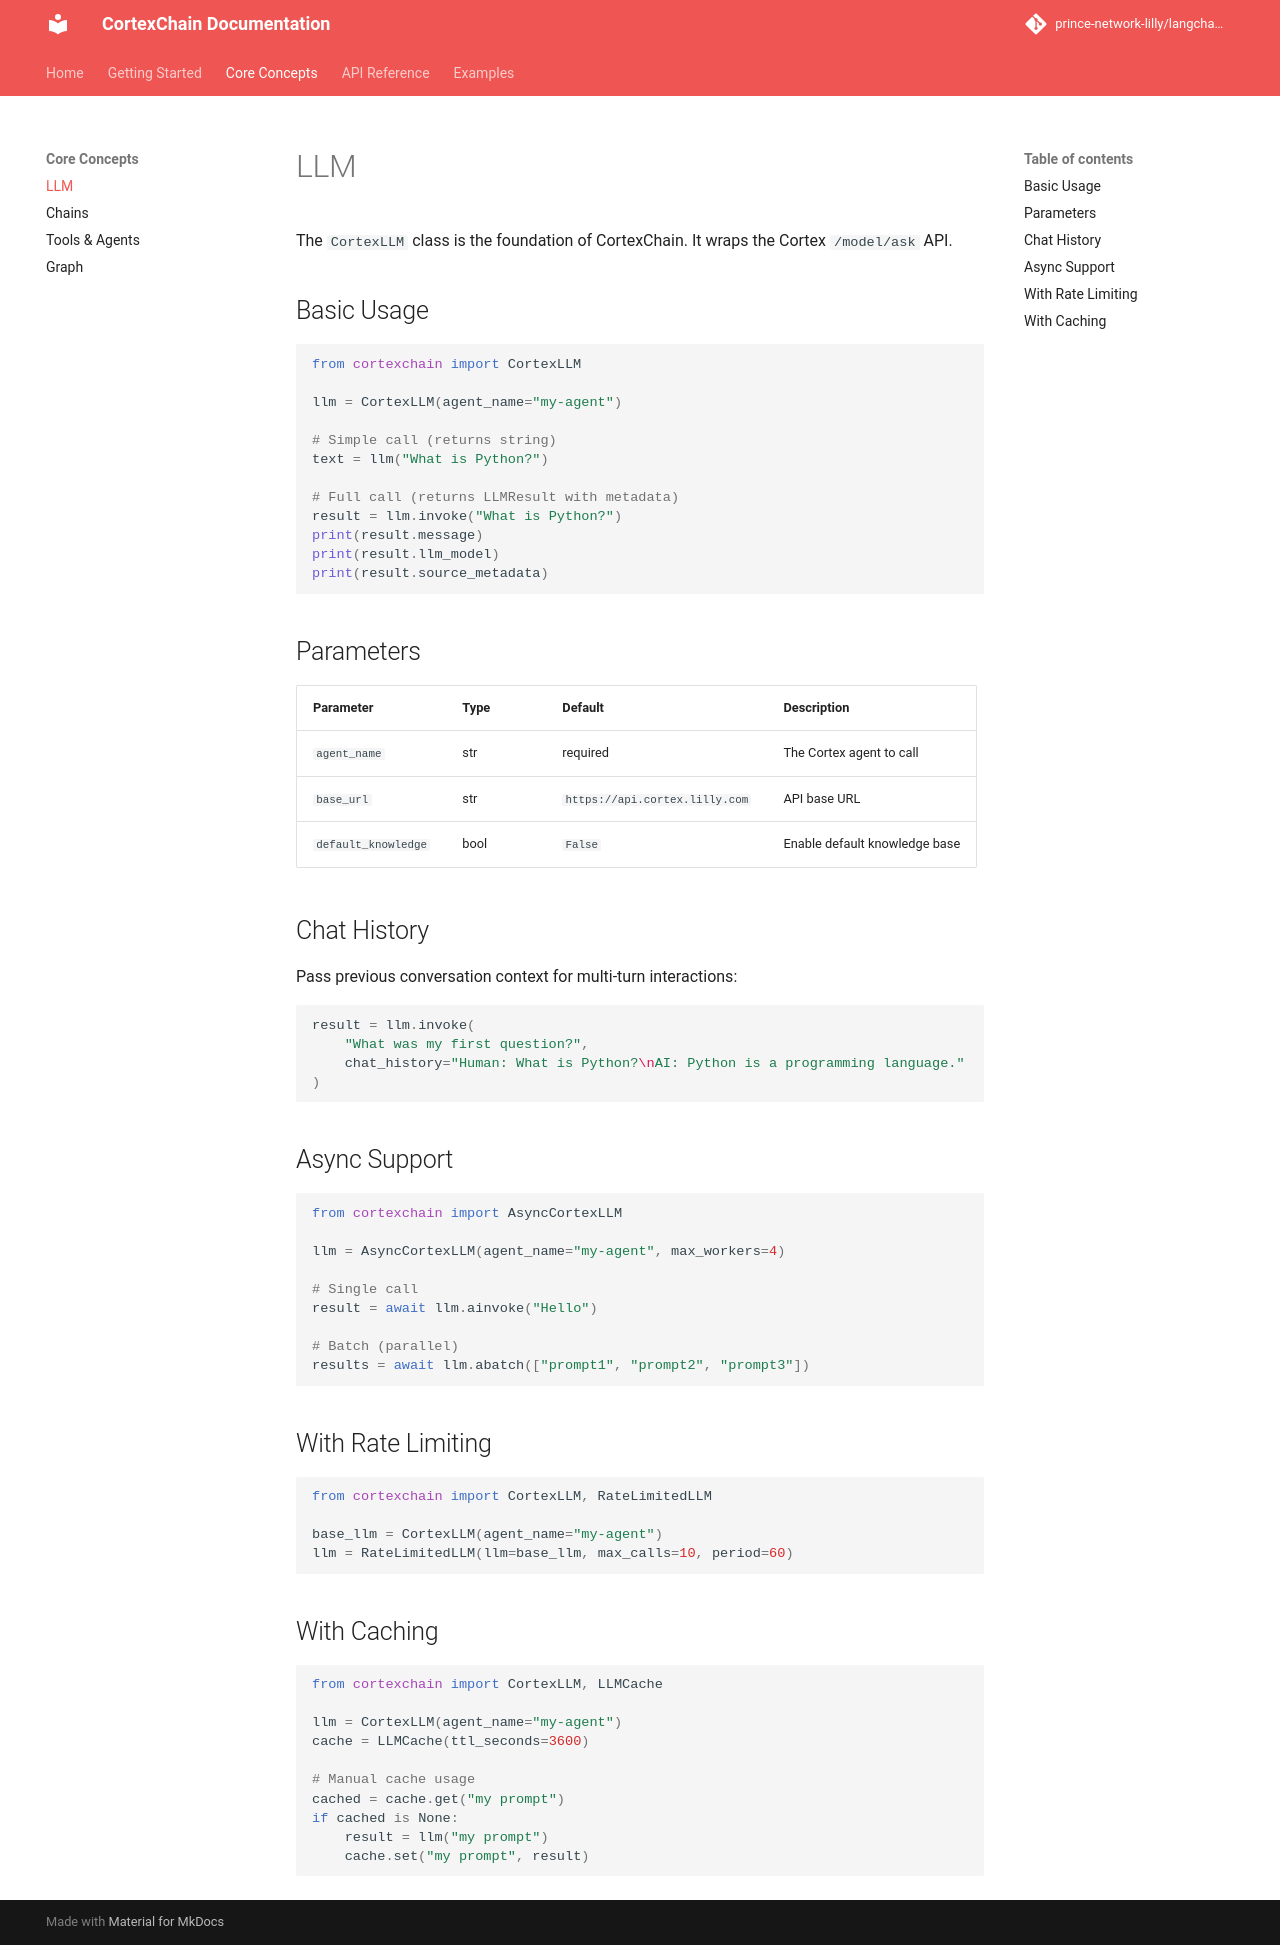

repository: prince-network-lilly/langchain_cortextai · page: concepts/llm/index.html · generator: mkdocs

# LLM

The `CortexLLM` class is the foundation of CortexChain. It wraps the Cortex `/model/ask` API.

## Basic Usage

```python
from cortexchain import CortexLLM

llm = CortexLLM(agent_name="my-agent")

# Simple call (returns string)
text = llm("What is Python?")

# Full call (returns LLMResult with metadata)
result = llm.invoke("What is Python?")
print(result.message)
print(result.llm_model)
print(result.source_metadata)
```

## Parameters

| Parameter | Type | Default | Description |
|-----------|------|---------|-------------|
| `agent_name` | str | required | The Cortex agent to call |
| `base_url` | str | `https://api.cortex.lilly.com` | API base URL |
| `default_knowledge` | bool | `False` | Enable default knowledge base |

## Chat History

Pass previous conversation context for multi-turn interactions:

```python
result = llm.invoke(
    "What was my first question?",
    chat_history="Human: What is Python?\nAI: Python is a programming language."
)
```

## Async Support

```python
from cortexchain import AsyncCortexLLM

llm = AsyncCortexLLM(agent_name="my-agent", max_workers=4)

# Single call
result = await llm.ainvoke("Hello")

# Batch (parallel)
results = await llm.abatch(["prompt1", "prompt2", "prompt3"])
```

## With Rate Limiting

```python
from cortexchain import CortexLLM, RateLimitedLLM

base_llm = CortexLLM(agent_name="my-agent")
llm = RateLimitedLLM(llm=base_llm, max_calls=10, period=60)
```

## With Caching

```python
from cortexchain import CortexLLM, LLMCache

llm = CortexLLM(agent_name="my-agent")
cache = LLMCache(ttl_seconds=3600)

# Manual cache usage
cached = cache.get("my prompt")
if cached is None:
    result = llm("my prompt")
    cache.set("my prompt", result)
```
